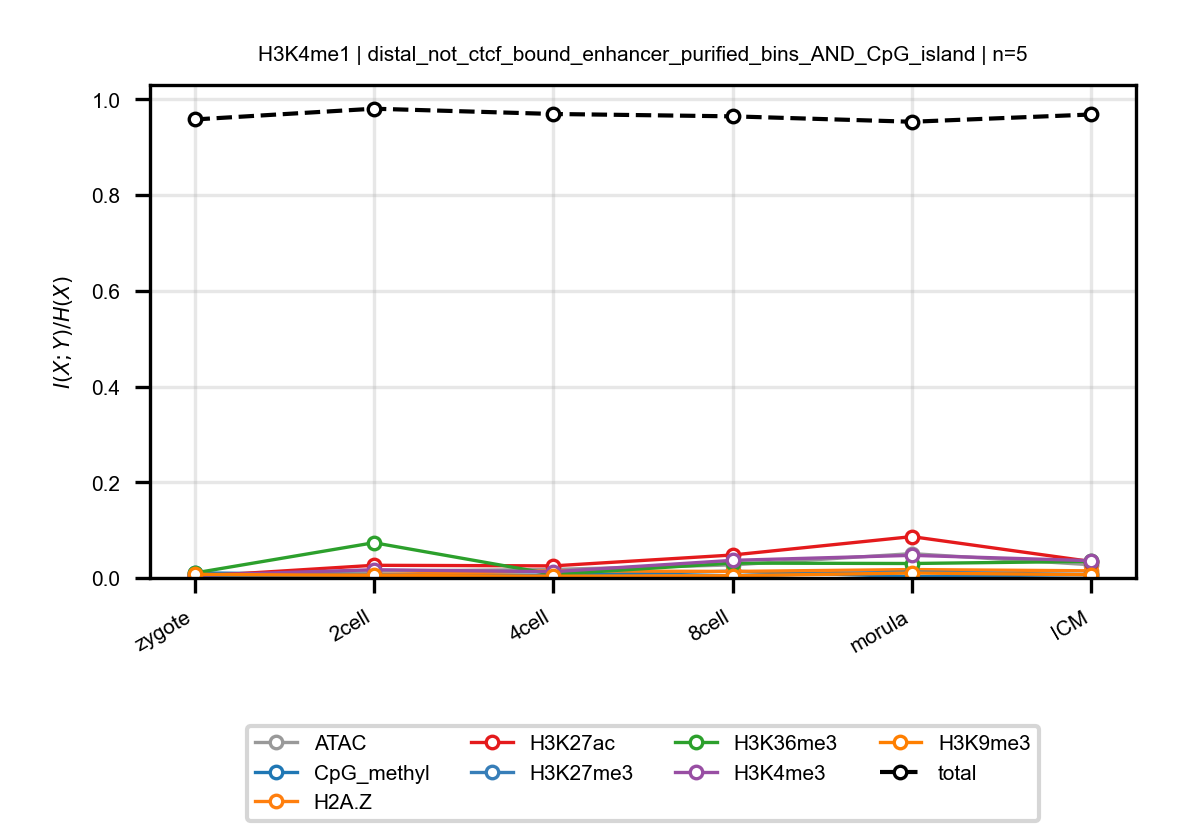

Data behind this chart, as committed beside it:
anchor, target, n_bins, stage, block, normalized_mi
H3K4me1, ATAC, 5, zygote, distal_not_ctcf_bound_enhancer_purified_…, 0.007448
H3K4me1, ATAC, 5, 2cell, distal_not_ctcf_bound_enhancer_purified_…, 0.01412
H3K4me1, ATAC, 5, 4cell, distal_not_ctcf_bound_enhancer_purified_…, 0.01786
H3K4me1, ATAC, 5, 8cell, distal_not_ctcf_bound_enhancer_purified_…, 0.02723
H3K4me1, ATAC, 5, morula, distal_not_ctcf_bound_enhancer_purified_…, 0.0509
H3K4me1, ATAC, 5, ICM, distal_not_ctcf_bound_enhancer_purified_…, 0.02752
H3K4me1, CpG_methyl, 5, zygote, distal_not_ctcf_bound_enhancer_purified_…, 0.01069
H3K4me1, CpG_methyl, 5, 2cell, distal_not_ctcf_bound_enhancer_purified_…, 0.006785
H3K4me1, CpG_methyl, 5, 4cell, distal_not_ctcf_bound_enhancer_purified_…, 0.005784
H3K4me1, CpG_methyl, 5, 8cell, distal_not_ctcf_bound_enhancer_purified_…, 0.01416
H3K4me1, CpG_methyl, 5, morula, distal_not_ctcf_bound_enhancer_purified_…, 0.002864
H3K4me1, CpG_methyl, 5, ICM, distal_not_ctcf_bound_enhancer_purified_…, 0.007251
H3K4me1, H2A.Z, 5, zygote, distal_not_ctcf_bound_enhancer_purified_…, 0.004762
H3K4me1, H2A.Z, 5, 2cell, distal_not_ctcf_bound_enhancer_purified_…, 0.007039
H3K4me1, H2A.Z, 5, 4cell, distal_not_ctcf_bound_enhancer_purified_…, 0.01477
H3K4me1, H2A.Z, 5, 8cell, distal_not_ctcf_bound_enhancer_purified_…, 0.01368
H3K4me1, H2A.Z, 5, morula, distal_not_ctcf_bound_enhancer_purified_…, 0.01761
H3K4me1, H2A.Z, 5, ICM, distal_not_ctcf_bound_enhancer_purified_…, 0.01496
H3K4me1, H3K27ac, 5, zygote, distal_not_ctcf_bound_enhancer_purified_…, 0.00322
H3K4me1, H3K27ac, 5, 2cell, distal_not_ctcf_bound_enhancer_purified_…, 0.02649
H3K4me1, H3K27ac, 5, 4cell, distal_not_ctcf_bound_enhancer_purified_…, 0.02527
H3K4me1, H3K27ac, 5, 8cell, distal_not_ctcf_bound_enhancer_purified_…, 0.048
H3K4me1, H3K27ac, 5, morula, distal_not_ctcf_bound_enhancer_purified_…, 0.08641
H3K4me1, H3K27ac, 5, ICM, distal_not_ctcf_bound_enhancer_purified_…, 0.03433
H3K4me1, H3K27me3, 5, zygote, distal_not_ctcf_bound_enhancer_purified_…, 0.005728
H3K4me1, H3K27me3, 5, 2cell, distal_not_ctcf_bound_enhancer_purified_…, 0.00583
H3K4me1, H3K27me3, 5, 4cell, distal_not_ctcf_bound_enhancer_purified_…, 0.003354
H3K4me1, H3K27me3, 5, 8cell, distal_not_ctcf_bound_enhancer_purified_…, 0.004766
H3K4me1, H3K27me3, 5, morula, distal_not_ctcf_bound_enhancer_purified_…, 0.01255
H3K4me1, H3K27me3, 5, ICM, distal_not_ctcf_bound_enhancer_purified_…, 0.007047
H3K4me1, H3K36me3, 5, zygote, distal_not_ctcf_bound_enhancer_purified_…, 0.01035
H3K4me1, H3K36me3, 5, 2cell, distal_not_ctcf_bound_enhancer_purified_…, 0.07368
H3K4me1, H3K36me3, 5, 4cell, distal_not_ctcf_bound_enhancer_purified_…, 0.007554
H3K4me1, H3K36me3, 5, 8cell, distal_not_ctcf_bound_enhancer_purified_…, 0.03106
H3K4me1, H3K36me3, 5, morula, distal_not_ctcf_bound_enhancer_purified_…, 0.03023
H3K4me1, H3K36me3, 5, ICM, distal_not_ctcf_bound_enhancer_purified_…, 0.03468
H3K4me1, H3K4me3, 5, zygote, distal_not_ctcf_bound_enhancer_purified_…, 0.005438
H3K4me1, H3K4me3, 5, 2cell, distal_not_ctcf_bound_enhancer_purified_…, 0.01723
H3K4me1, H3K4me3, 5, 4cell, distal_not_ctcf_bound_enhancer_purified_…, 0.01308
H3K4me1, H3K4me3, 5, 8cell, distal_not_ctcf_bound_enhancer_purified_…, 0.03683
H3K4me1, H3K4me3, 5, morula, distal_not_ctcf_bound_enhancer_purified_…, 0.04727
H3K4me1, H3K4me3, 5, ICM, distal_not_ctcf_bound_enhancer_purified_…, 0.03615
H3K4me1, H3K9me3, 5, zygote, distal_not_ctcf_bound_enhancer_purified_…, 0.007629
H3K4me1, H3K9me3, 5, 2cell, distal_not_ctcf_bound_enhancer_purified_…, 0.005248
H3K4me1, H3K9me3, 5, 4cell, distal_not_ctcf_bound_enhancer_purified_…, 0.003768
H3K4me1, H3K9me3, 5, 8cell, distal_not_ctcf_bound_enhancer_purified_…, 0.004606
H3K4me1, H3K9me3, 5, morula, distal_not_ctcf_bound_enhancer_purified_…, 0.01037
H3K4me1, H3K9me3, 5, ICM, distal_not_ctcf_bound_enhancer_purified_…, 0.006762
H3K4me1, total, 5, zygote, distal_not_ctcf_bound_enhancer_purified_…, 0.958
H3K4me1, total, 5, 2cell, distal_not_ctcf_bound_enhancer_purified_…, 0.9805
H3K4me1, total, 5, 4cell, distal_not_ctcf_bound_enhancer_purified_…, 0.9695
H3K4me1, total, 5, 8cell, distal_not_ctcf_bound_enhancer_purified_…, 0.9646
H3K4me1, total, 5, morula, distal_not_ctcf_bound_enhancer_purified_…, 0.9532
H3K4me1, total, 5, ICM, distal_not_ctcf_bound_enhancer_purified_…, 0.9684
